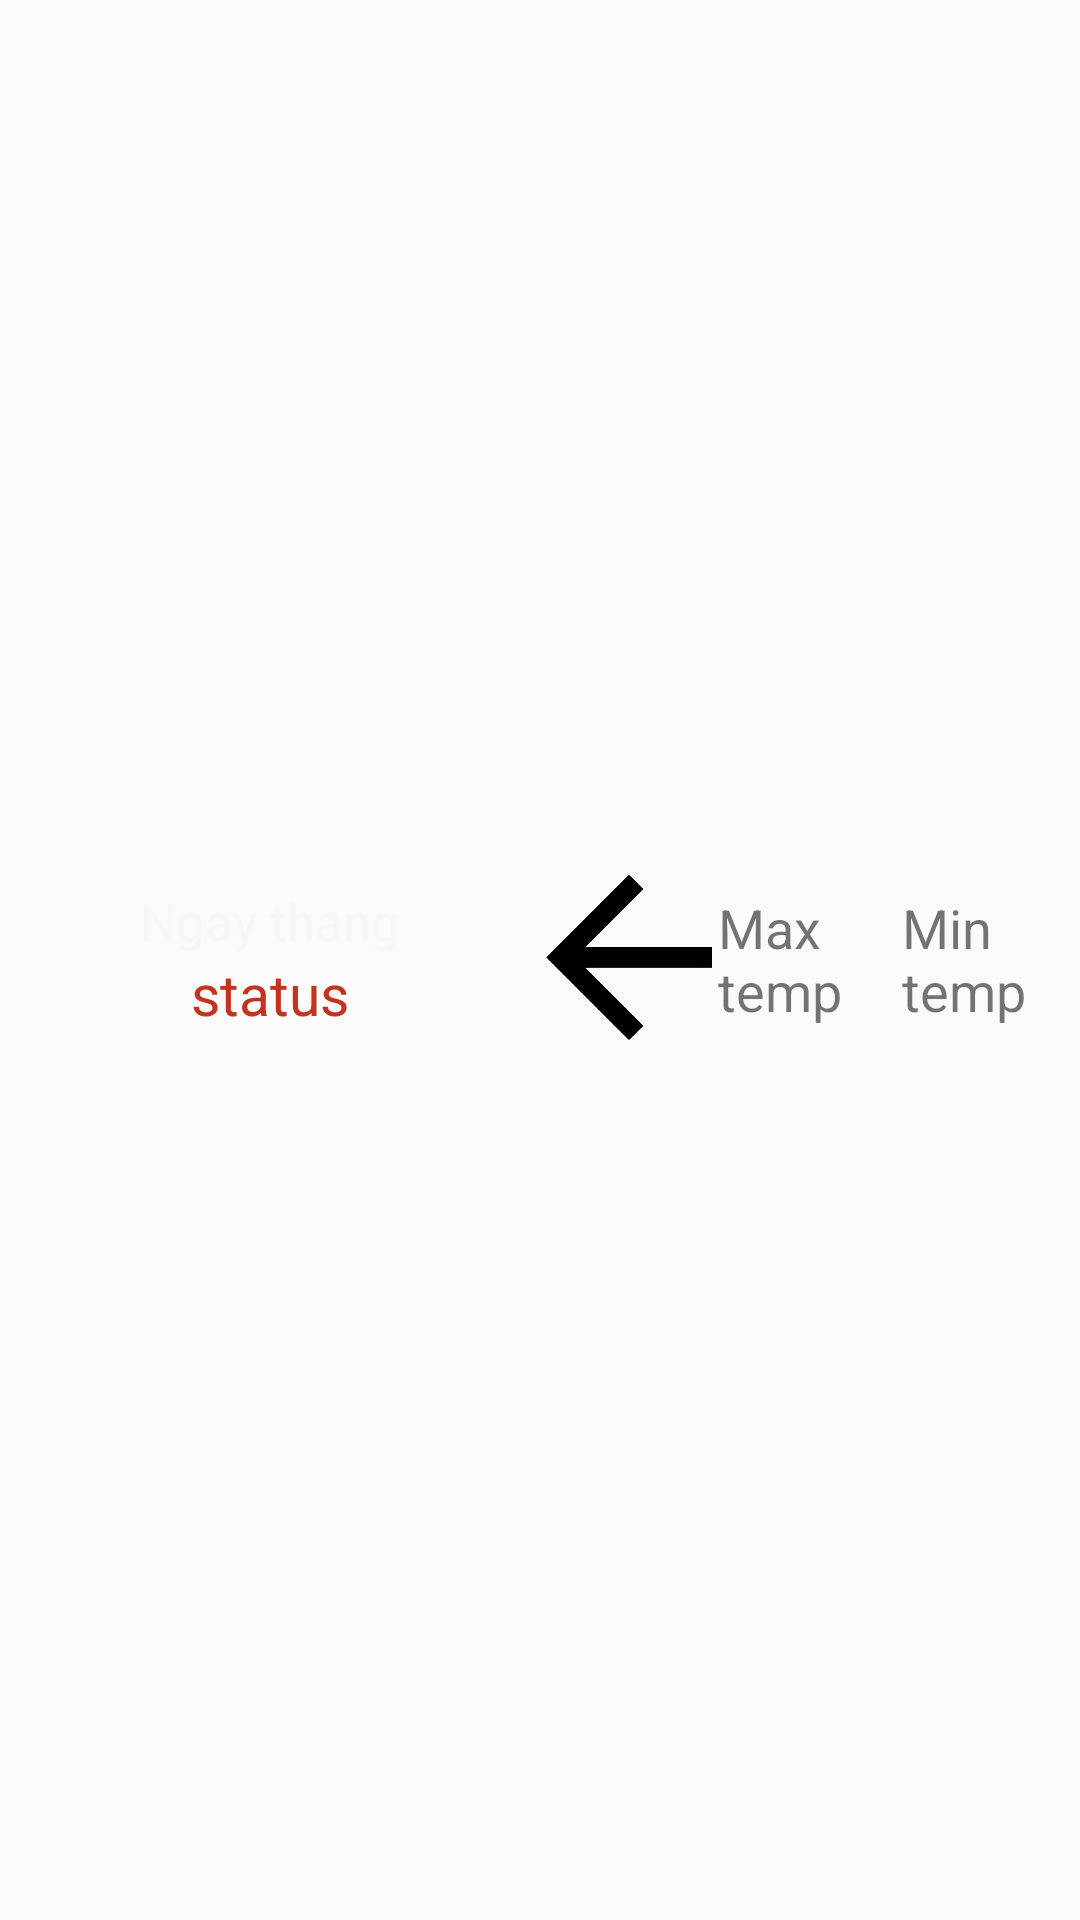

The Android layout XML behind this screen, and the referenced resources:
<!-- AndroidManifest.xml: application theme Theme.Appweather -->
<!-- res/layout/listview_days.xml -->
<?xml version="1.0" encoding="utf-8"?>
<LinearLayout xmlns:android="http://schemas.android.com/apk/res/android"
    android:orientation="horizontal" android:layout_width="match_parent"
    android:layout_height="match_parent"
    android:weightSum="2"
    android:gravity="center">
    <LinearLayout
        android:gravity="center"
        android:orientation="vertical"
        android:layout_weight="1"
        android:layout_width="0dp"
        android:layout_height="wrap_content">

        <TextView
            android:id="@+id/textviewDay"
            android:textColor="#EBF8F5F5"
            android:textSize="17dp"
            android:text="Ngay thang"
            android:layout_width="wrap_content"
            android:layout_height="wrap_content"/>
        <TextView
            android:textColor="#C3331D"
            android:textSize="19dp"
            android:text="status"
            android:id="@+id/textviewStatus"
            android:layout_width="wrap_content"
            android:layout_height="wrap_content"/>
    </LinearLayout>

    <LinearLayout
        android:gravity="center"
        android:layout_weight="1"
        android:layout_width="0dp"
        android:layout_height="wrap_content">

        <LinearLayout
            android:gravity="center"
            android:weightSum="3"
            android:layout_width="match_parent"
            android:layout_height="wrap_content">

            <ImageView
                android:src="@drawable/back"
                android:id="@+id/imageStatus"
                android:layout_weight="1"
                android:layout_width="0dp"
                android:layout_height="73dp"/>
            <TextView
                android:id="@+id/textviewMaxTemp"
                android:text="Max temp"
                android:textSize="18dp"
                android:layout_weight="1"
                android:layout_width="0dp"
                android:layout_height="wrap_content"/>
            <TextView
                android:layout_marginLeft="2dp"
                android:id="@+id/textviewMinTemp"
                android:text="Min temp"
                android:textSize="18dp"
                android:layout_weight="1"
                android:layout_width="0dp"
                android:layout_height="wrap_content"/>
        </LinearLayout>

    </LinearLayout>

</LinearLayout>
<!-- resources referenced by this layout -->
<resources>
  <!-- drawable back: png bitmap (drawable, 15476 bytes) -->
  <style name="Theme.Appweather" parent="Theme.AppCompat.Light.NoActionBar">
          
          <item name="colorPrimary">@color/purple_500</item>
          <item name="colorPrimaryVariant">@color/purple_700</item>
          <item name="colorOnPrimary">@color/white</item>
          
          <item name="colorSecondary">@color/teal_200</item>
          <item name="colorSecondaryVariant">@color/teal_700</item>
          <item name="colorOnSecondary">@color/black</item>
          
          <item name="android:statusBarColor" tools:targetApi="l">?attr/colorPrimaryVariant</item>
          
      </style>
  <!-- not gathered from this repository: default colours our renderer supplied (Android Studio template values) -->
  <color name="purple_500">#FF6200EE</color>
  <color name="purple_700">#FF3700B3</color>
  <color name="teal_200">#FF03DAC5</color>
  <color name="teal_700">#FF018786</color>
  <color name="black">#FF000000</color>
  <color name="white">#FFFFFFFF</color>
</resources>
